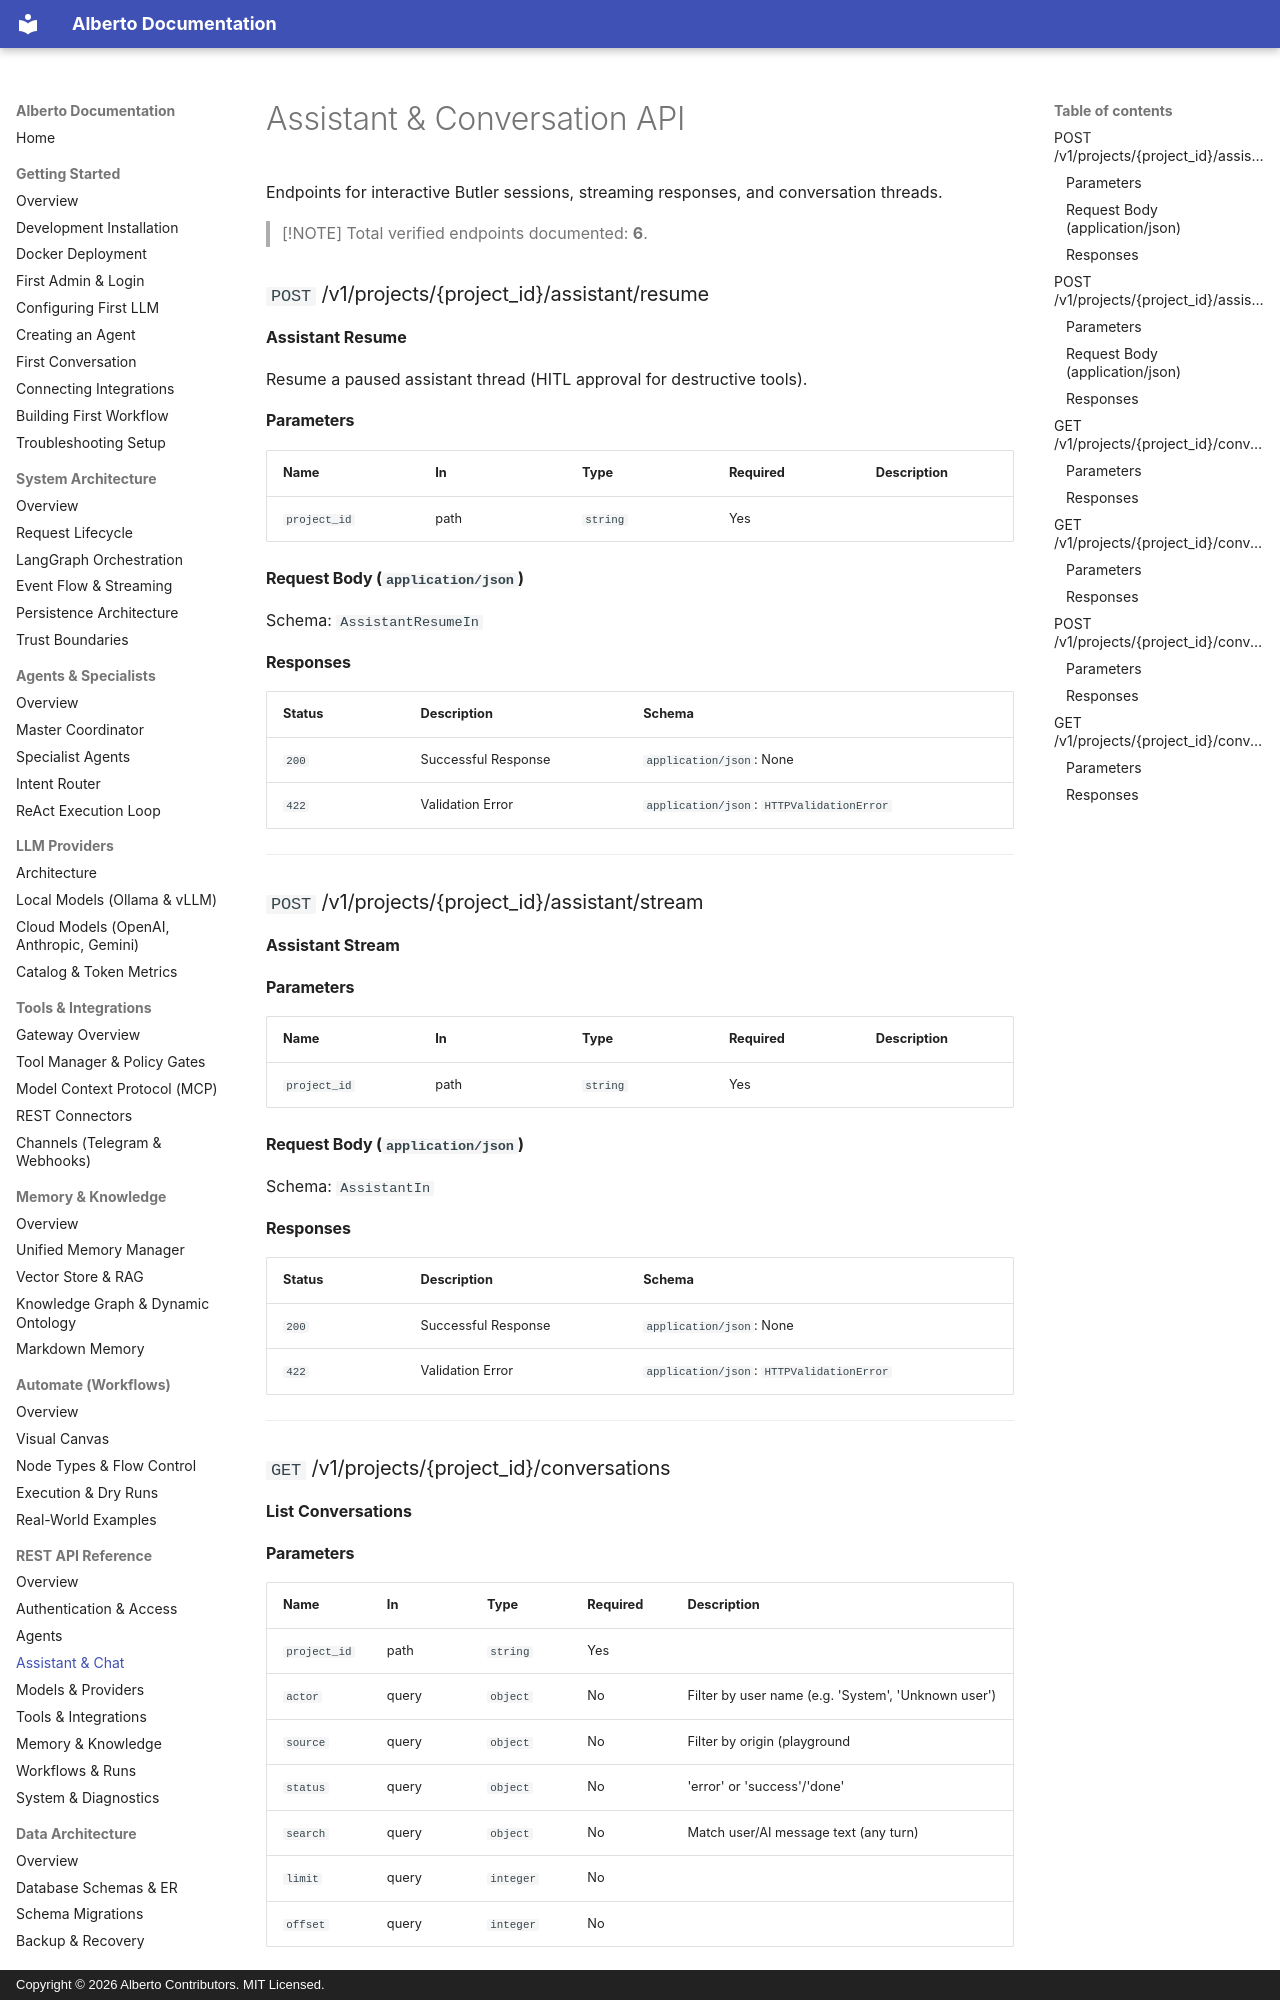

repository: oksbwn/ALBERTO-The-AI-Butler · page: api/chat/index.html · generator: mkdocs · copyright: Copyright © 2026 Alberto Contributors. MIT Licensed.

# Assistant & Conversation API

Endpoints for interactive Butler sessions, streaming responses, and conversation threads.

> [!NOTE]
> Total verified endpoints documented: **6**.

### `POST` /v1/projects/{project_id}/assistant/resume

**Assistant Resume**

Resume a paused assistant thread (HITL approval for destructive tools).

#### Parameters

| Name | In | Type | Required | Description |
| :--- | :--- | :--- | :--- | :--- |
| `project_id` | path | `string` | Yes |  |

#### Request Body (`application/json`)

Schema: `AssistantResumeIn`

#### Responses

| Status | Description | Schema |
| :--- | :--- | :--- |
| `200` | Successful Response | `application/json`: None |
| `422` | Validation Error | `application/json`: `HTTPValidationError` |

---

### `POST` /v1/projects/{project_id}/assistant/stream

**Assistant Stream**

#### Parameters

| Name | In | Type | Required | Description |
| :--- | :--- | :--- | :--- | :--- |
| `project_id` | path | `string` | Yes |  |

#### Request Body (`application/json`)

Schema: `AssistantIn`

#### Responses

| Status | Description | Schema |
| :--- | :--- | :--- |
| `200` | Successful Response | `application/json`: None |
| `422` | Validation Error | `application/json`: `HTTPValidationError` |

---

### `GET` /v1/projects/{project_id}/conversations

**List Conversations**

#### Parameters

| Name | In | Type | Required | Description |
| :--- | :--- | :--- | :--- | :--- |
| `project_id` | path | `string` | Yes |  |
| `actor` | query | `object` | No | Filter by user name (e.g. 'System', 'Unknown user') |
| `source` | query | `object` | No | Filter by origin (playground|api|embed|channel_*|…) |
| `status` | query | `object` | No | 'error' or 'success'/'done' |
| `search` | query | `object` | No | Match user/AI message text (any turn) |
| `limit` | query | `integer` | No |  |
| `offset` | query | `integer` | No |  |
